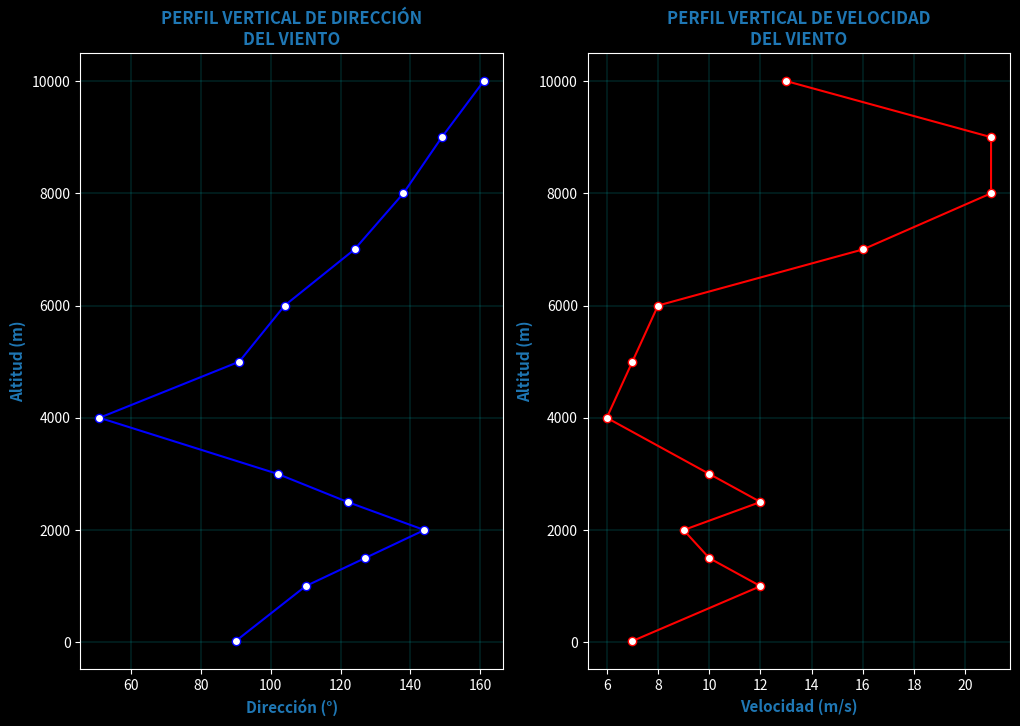

Here is the Python script that generated this plot:
import matplotlib.pyplot as plt
plt.style.use('dark_background')

D = [90,110,127,144,122,102,51,91,104,124,138,149,161]
V = [7,12,10,9,12,10,6,7,8,16,21,21,13]
z = [22,1000,1500,2000,2500,3000,4000,5000,6000,7000,8000,9000,10000]

fig, (ax1,ax2) = plt.subplots(1,2)
fig.set_size_inches(12,8)

ax1.plot(D, z, marker='o', markerfacecolor = 'white', color = 'b')
ax1.set_title('PERFIL VERTICAL DE DIRECCIÓN\nDEL VIENTO', loc = "Center",
              fontdict = {'fontsize':12, 'fontweight':'bold', 'color':'tab:blue'})
ax1.set_xlabel('Dirección (°)', fontdict = {'fontsize':11, 'fontweight':'bold', 'color':'tab:blue'})
ax1.set_ylabel('Altitud (m)', fontdict = {'fontsize':11, 'fontweight':'bold', 'color':'tab:blue'})
ax1.grid(color='c', linestyle='-', linewidth=0.2)

ax2.plot(V, z, marker='o', markerfacecolor = 'white', color = 'r')
ax2.set_title('PERFIL VERTICAL DE VELOCIDAD\nDEL VIENTO', loc = "Center",
              fontdict = {'fontsize':12, 'fontweight':'bold', 'color':'tab:blue'})
ax2.set_xlabel('Velocidad (m/s)', fontdict = {'fontsize':11, 'fontweight':'bold', 'color':'tab:blue'})
ax2.set_ylabel('Altitud (m)', fontdict = {'fontsize':11, 'fontweight':'bold', 'color':'tab:blue'})
ax2.grid(color='c', linestyle='-', linewidth=0.2)

plt.show()